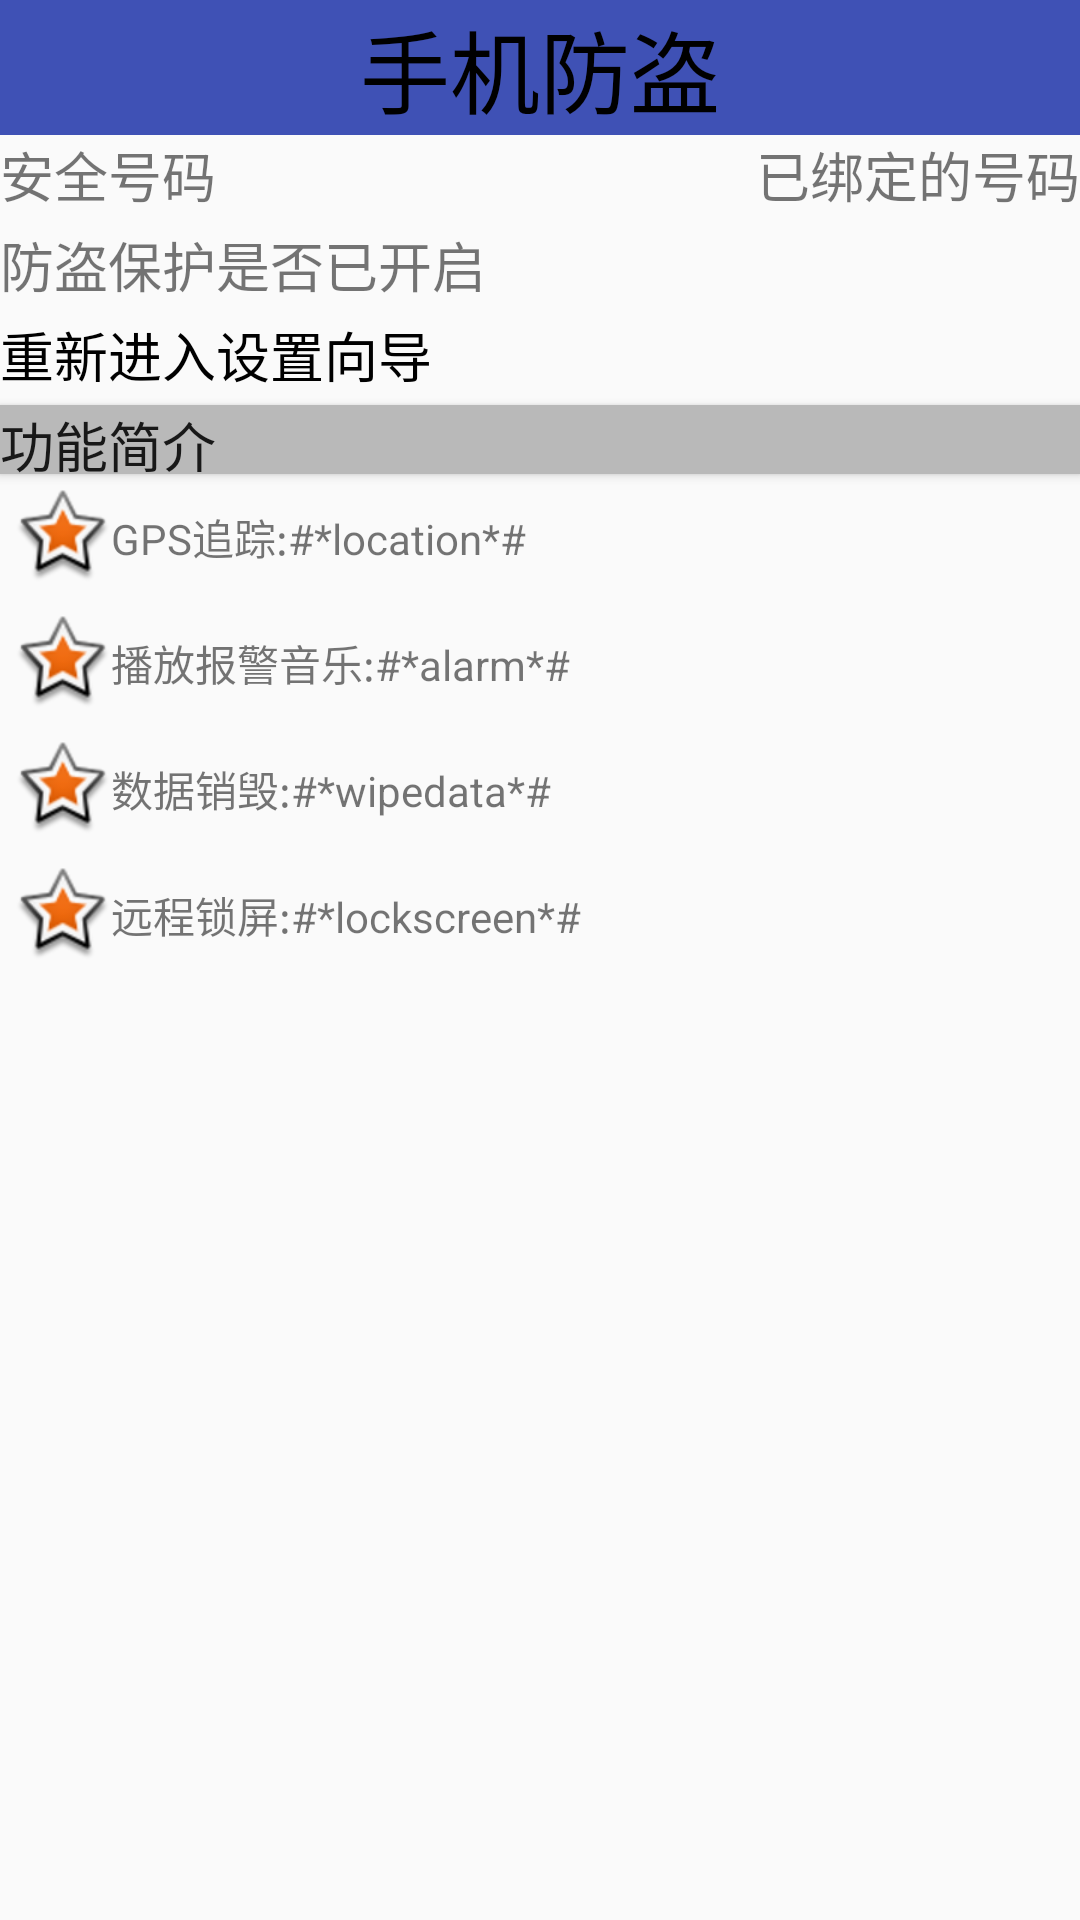

Write the Android layout XML for this screen, with the resource values it uses.
<!-- AndroidManifest.xml: application theme AppTheme -->
<!-- res/layout/activity_mobile_safe_over.xml -->
<?xml version="1.0" encoding="utf-8"?>
<LinearLayout xmlns:android="http://schemas.android.com/apk/res/android"
    android:orientation="vertical"
    android:layout_width="match_parent"
    android:layout_height="match_parent">

    <TextView style="@style/TitleStyle"
        android:text="手机防盗"/>

    <RelativeLayout
        android:layout_width="match_parent"
        android:layout_height="30dp">

        <TextView
            android:layout_width="wrap_content"
            android:layout_height="wrap_content"
            android:text="安全号码"
            android:textSize="18sp"
            android:layout_gravity="left"/>
        <TextView
            android:id="@+id/tv_phone_num"
            android:layout_width="wrap_content"
            android:layout_height="wrap_content"
            android:layout_alignParentRight="true"
            android:textSize="18sp"
            android:text="已绑定的号码"/>
        <ImageView
            android:layout_width="match_parent"
            android:layout_height="wrap_content"
            android:src="@drawable/listview_divider"
            android:layout_alignBottom="@id/tv_phone_num" />

    </RelativeLayout>

    <RelativeLayout
        android:layout_width="match_parent"
        android:layout_height="30dp">
        <TextView
            android:layout_width="wrap_content"
            android:layout_height="wrap_content"
            android:textSize="18sp"
            android:text="防盗保护是否已开启" />
        <ImageView
            android:id="@+id/iv_lock"
            android:layout_width="25dp"
            android:layout_height="25dp"
            android:layout_alignParentRight="true"
            android:src="@drawable/lock"/>

        <ImageView
            android:layout_width="match_parent"
            android:layout_height="wrap_content"
            android:src="@drawable/listview_divider"
            android:layout_alignBottom="@id/iv_lock" />
    </RelativeLayout>
    <TextView
        android:id="@+id/tv_set_again"
        android:layout_width="match_parent"
        android:layout_height="30dp"
        android:layout_gravity="center_vertical"
        android:textSize="18sp"
        android:textColor="@color/title_color"
        android:text="重新进入设置向导"/>
    <Button
        android:layout_width="match_parent"
        android:layout_height="23dp"
        android:textSize="18sp"
        android:clickable="false"
        android:gravity="left|center"
        android:background="@color/splash_activity_bg"
        android:text="功能简介"/>
    <TextView
        android:layout_width="match_parent"
        android:layout_height="wrap_content"
        android:layout_margin="5dp"
        android:text="GPS追踪:#*location*#"
        android:gravity="center_vertical"
        android:drawableLeft="@android:drawable/star_big_on"/>
    <TextView
        android:layout_width="match_parent"
        android:layout_height="wrap_content"
        android:text="播放报警音乐:#*alarm*#"
        android:gravity="center_vertical"
        android:layout_margin="5dp"
        android:drawableLeft="@android:drawable/star_big_on"/>
    <TextView
        android:layout_width="match_parent"
        android:layout_height="wrap_content"
        android:text="数据销毁:#*wipedata*#"
        android:gravity="center_vertical"
        android:layout_margin="5dp"
        android:drawableLeft="@android:drawable/star_big_on"/>
    <TextView
        android:layout_width="match_parent"
        android:layout_height="wrap_content"
        android:text="远程锁屏:#*lockscreen*#"
        android:gravity="center_vertical"
        android:layout_margin="5dp"
        android:drawableLeft="@android:drawable/star_big_on"/>
</LinearLayout>
<!-- resources referenced by this layout -->
<resources>
  <color name="splash_activity_bg">#b9b9b9</color>
  <color name="title_color">#000</color>
  <style name="TitleStyle">
          <item name="android:layout_height">45dp</item>
          <item name="android:layout_width">match_parent</item>
          <item name="android:background">@color/colorPrimary</item>
          <item name="android:textSize">30dp</item>
          <item name="android:textColor">#000</item>
          <item name="android:gravity">center</item>
      </style>
  <style name="AppTheme" parent="Theme.AppCompat.Light.DarkActionBar">
          
          <item name="colorPrimary">@color/colorPrimary</item>
          <item name="colorPrimaryDark">@color/colorPrimaryDark</item>
          <item name="colorAccent">@color/colorAccent</item>
  
          <item name="windowNoTitle">true</item>
      </style>
  <color name="colorPrimary">#3F51B5</color>
  <color name="colorPrimaryDark">#303F9F</color>
  <color name="colorAccent">#d21515</color>
</resources>
